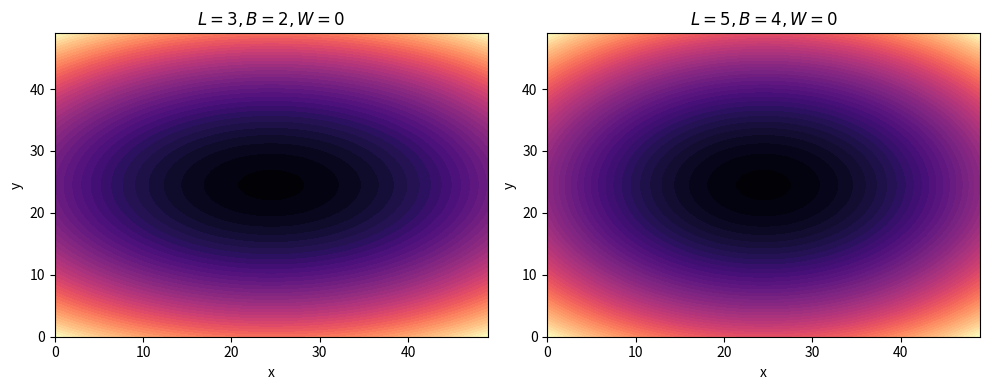
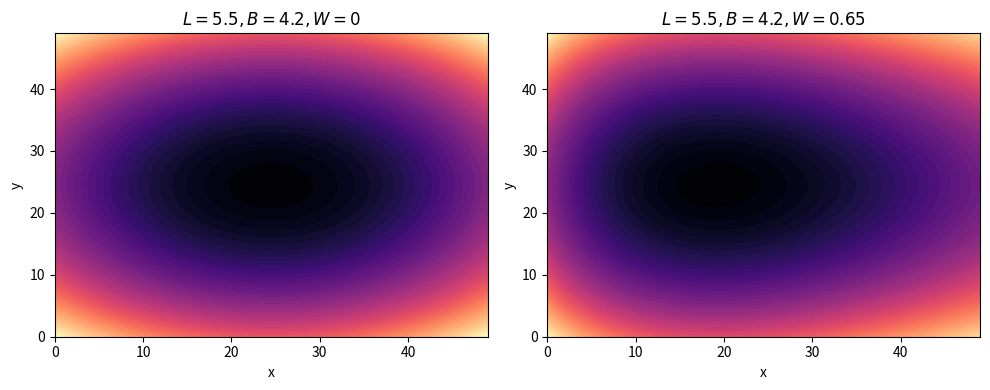

Write the Python code that produced these figures, in order.
import numpy as np
import matplotlib.pyplot as plt

def xpart(x: np.ndarray, L: float, b: float, w: float) -> np.ndarray:
   """
   Calculates the x-component of the oviform curve equation.

    x (numpy.ndarray): The x-coordinates for the plot.
    L (float): Length parameter of the oviform curve.
    b (float): Breadth parameter of the oviform curve.
    w (float): Asymmetry parameter (wedge) of the oviform curve.

   Returns: numpy.ndarray: The calculated x-part values.
   """
   numerator = L ** 2 - 4 * (x ** 2)
   denom = L**2 + 8*w*x + 4*w**2
   return (b**2/4)*(numerator/denom)

def plot_model1():
    x = np.linspace(-3, 3, num=50)
    y = np.linspace(-3, 3, num=50)
    x_mesh, y_mesh = np.meshgrid(x, y) 

    X_l3_b2_w0 = xpart(x_mesh, L=3, b=2, w=0)
    X_l5_b4_w0 = xpart(x_mesh, L=5, b=4, w=0)

    Y_squared = y_mesh**2

    fig = plt.figure(figsize=(10, 4))
    
    fig.add_subplot(121) 
    plt.contourf(Y_squared - X_l3_b2_w0, cmap='magma', levels=50) 
    plt.title(r'$L=3, B=2, W=0$', fontsize=12)
    plt.xlabel('x')
    plt.ylabel('y')

    fig.add_subplot(122) 
    plt.title(r'$L=5, B=4, W=0$', fontsize=12)
    plt.contourf(Y_squared - X_l5_b4_w0, cmap='magma', levels=50) 
    plt.xlabel('x')
    plt.ylabel('y')

    plt.tight_layout() 
    plt.show() 

def plot_model2():
    x = np.linspace(-3, 3, num=50)
    y = np.linspace(-3, 3, num=50)
    x_mesh, y_mesh = np.meshgrid(x, y)

    X_l3_b2_w0 = xpart(x_mesh, L=5.5, b=4.2, w=0)
    X_l5_b4_w0 = xpart(x_mesh, L=5.5, b=4.2, w=0.65)
    
    Y_squared = y_mesh**2

    fig = plt.figure(figsize=(10, 4))
    
    fig.add_subplot(121) 
    plt.contourf(Y_squared - X_l3_b2_w0, cmap='magma', levels=50) 
    plt.title(r'$L=5.5, B=4.2, W=0$', fontsize=12)
    plt.xlabel('x')
    plt.ylabel('y')

    fig.add_subplot(122) 
    plt.title(r'$L=5.5, B=4.2, W=0.65$', fontsize=12)
    plt.contourf(Y_squared - X_l5_b4_w0, cmap='magma', levels=50) 
    plt.xlabel('x')
    plt.ylabel('y')

    plt.tight_layout() 
    plt.show() 

if __name__ == "__main__":
    plot_model1()
    plot_model2()